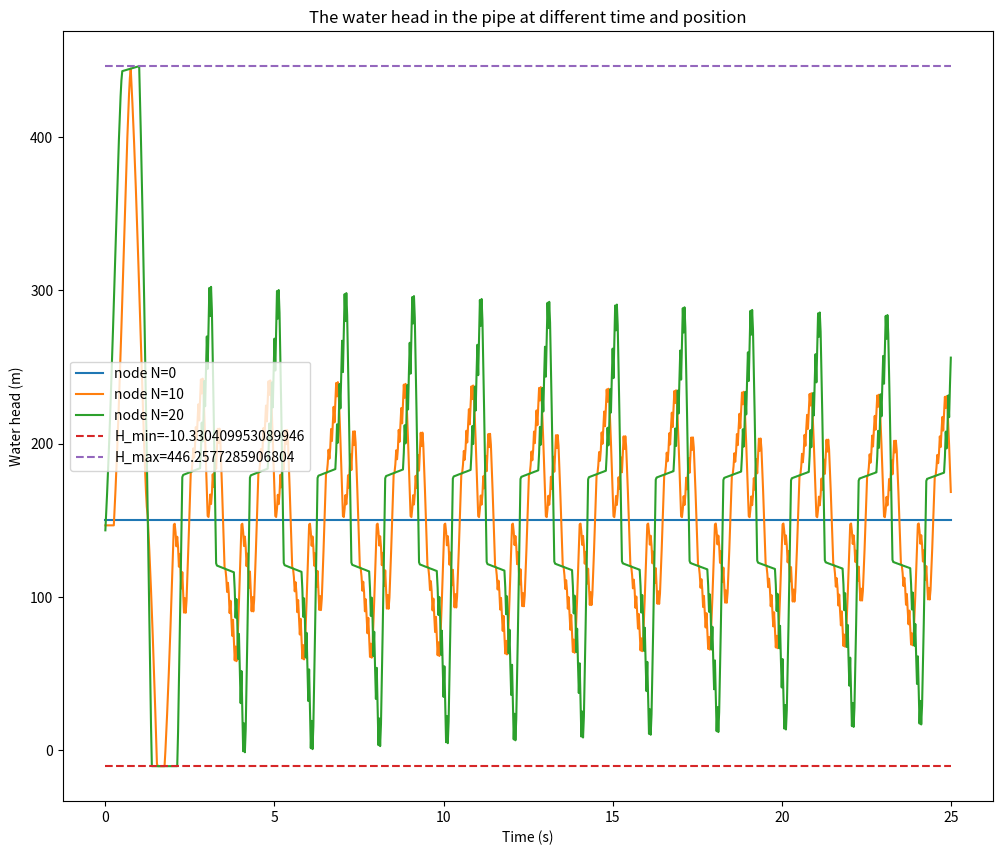

Python code for this plot: (Note: this script raises an exception after producing the figure.)
import numpy as np
import matplotlib.pyplot as plt

H_R = 150
Q_0 = 0.4774321
H_0 = 143.48828
# Results in Question 1
L = 600
a = 1200
D = 0.5
f = 0.018
# k is a coefficient
k = 0.009
g = 9.806
t_c = 0.5
E_m = 1.5
rho = 1000
# The minimum water head at which the water will vaporize
H_min = -1.013e5/g/rho
# The number of nodes
N = 20
# The parameters of the iteration
dx = L/N
dt = dx/a
T = 25
psi = 0.8
N_t = int(T/dt)

# initialize the Q, H and E, E is the volumn of the cavity, axis 0 is time, axis 1 is the position
init = np.zeros(N+1)
# Up stream flow rate
Qu = np.zeros((N_t+1,N+1)) + Q_0
# Down stream flow rate
Q = np.zeros((N_t+1,N+1)) + Q_0
H = np.zeros((N_t+1,N+1))
E = np.zeros((N_t+1,N+1)) - 1
# initialize the H by linear interpolation
for i in range(N+1):
    H[0,i] = H_R+(H_0-H_R)/(N)*i

A = np.pi*D**2/4
B = a/(g*A)
S = 0
R = f*dx/(2*g*D*A**2)

for i in range(1,N_t+1):
    t =  i*dt
    if t<t_c:
        tau = np.power(1-t/t_c,E_m)
    else:
        tau = 0
    for j in range(N+1):
        if E[i-1,j] < 0:# If the cavitation does not happen, E[i-1,j] < 0
            # The boundary condition at the start of the pipe
            if j == 0:
                H[i,j] = H_R
                C_M = H[i-1,j+1]-Qu[i-1,j+1]*(B-S-R*abs(Qu[i-1,j+1]))
                Qu[i,j] = (H[i,j]-C_M)/B
                Q[i,j] = Qu[i,j]
                if H[i,j] < H_min:
                    print('Man! What can I say?')
                    raise Exception('The water cavited at the start of the pipe!')
            # The boundary condition at the end of the pipe
            elif j == N:
                C_P = H[i-1,j-1]+Qu[i-1,j-1]*(B+S-R*abs(Qu[i-1,j-1]))
                C_V = (Q_0*tau)**2/(2*H_0)
                Qu[i,j] = -B*C_V+np.sqrt((B*C_V)**2+2*C_V*C_P)
                H[i,j] = C_P - B*Qu[i,j]
                Q[i,j] = Qu[i,j]
                if H[i,j] < H_min:
                    if t < t_c:
                        print('Man! What can I say?')
                        raise Exception('The water cavited at the end of the pipe before t_c!')
                    H[i,j] = H_min
                    Qu[i,j] = (-H[i,j]+H[i-1,j-1]+B*Q[i-1,j-1])/(B+R*abs(Q[i-1,j-1]))
                    Q[i,j] = 0
                    E[i,j] = E[i-1,j] + (1-psi)*(Q[i,j]*dt - Qu[i,j]*dt) + psi*(Q[i-1,j]*dt - Qu[i-1,j]*dt)
            # The iteration of the middle nodes
            elif j != 0 and j != N:
                C_P = H[i-1,j-1]+Qu[i-1,j-1]*(B+S-R*abs(Qu[i-1,j-1]))
                C_M = H[i-1,j+1]-Qu[i-1,j+1]*(B-S-R*abs(Qu[i-1,j+1]))
                H[i,j] = (C_P+C_M)/2
                Qu[i,j] = (C_P-C_M)/(2*B)
                Q[i,j] = Qu[i,j]
                if H[i,j] < H_min:
                    E[i, j] = 0
                    H[i,j] = H_min
                    Qu[i,j] = (-H[i,j]+H[i-1,j-1]+B*Q[i-1,j-1])/(B+R*abs(Q[i-1,j-1]))
                    Q[i,j] = (H[i,j]-H[i-1,j+1]+B*Qu[i-1,j+1])/(B+R*abs(Qu[i-1,j+1]))
                    E[i,j] = E[i-1,j] + (1-psi)*(Q[i,j]*dt - Qu[i,j]*dt) + psi*(Q[i-1,j]*dt - Qu[i-1,j]*dt)
                    
        elif E[i-1,j]>0:# If the cavitation happens, E[i,j] > 0
            # The cavitation happens at the middle of the pipe
            H[i,j] = H_min
            Qu[i,j] = (-H[i,j]+H[i-1,j-1]+B*Q[i-1,j-1])/(B+R*abs(Q[i-1,j-1]))
            Q[i,j] = (H[i,j]-H[i-1,j+1]+B*Qu[i-1,j+1])/(B+R*abs(Qu[i-1,j+1]))
            E[i,j] = E[i-1,j] + (1-psi)*(Q[i,j]*dt - Qu[i,j]*dt) + psi*(Q[i-1,j]*dt - Qu[i-1,j]*dt)
            if E[i,j] < 0:
                E[i,j] = 0


# Plot the relationship between the water head and the time of all the nodes
# set the resolution and the dpi of the plot
plt.figure(figsize=(12,10), dpi=100)

for i in range(N+1):
    if i%10 == 0:
        plt.plot(np.arange(0,N_t+1)*dt,H[:,i],label=f'node N={i}')
# Draw line H_min, and the maximum water head
plt.plot(np.arange(0,N_t+1)*dt,np.ones(N_t+1)*H_min,label=f'H_min={H_min}',linestyle='--')
plt.plot(np.arange(0,N_t+1)*dt,np.ones(N_t+1)*np.max(H[:,N]),label=f'H_max={np.max(H[:,N])}',linestyle='--') 
plt.xlabel('Time (s)')
plt.ylabel('Water head (m)')
plt.title('The water head in the pipe at different time and position')
plt.legend()
plt.savefig('./Report_2/pic/DVCM_Waterhead.png')
# close the plot
plt.close()
# Plot the relationship between the flow rate and the time of all the nodes
# set the resolution and the dpi of the plot
plt.figure(figsize=(10,10), dpi=100)
for i in range(N+1):
    if i%10 == 0:
        plt.plot(np.arange(0,N_t+1)*dt,Q[:,i],label=f'node N={i}')
plt.xlabel('Time (s)')
plt.ylabel('Flow rate (m^3/s)')
plt.title('The flow rate in the pipe at different time and position')
plt.legend()
plt.savefig('./Report_2/pic/DVCM_Flowrate.png')
plt.close()

# Plot the difference between the flow rate and the up stream flow rate
# set the resolution and the dpi of the plot
# plt.figure(figsize=(10,10), dpi=100)
# for i in range(N+1):
#     if i%10 == 0:
#         plt.plot(np.arange(0,N_t+1)*dt,Q[:,i]-Qu[:,i],label=f'node N={i}')
# plt.xlabel('Time (s)')
# plt.ylabel('Flow rate difference (m^3/s)')
# plt.title('The flow rate difference in the pipe at different time and position')
# plt.legend()
# plt.show()